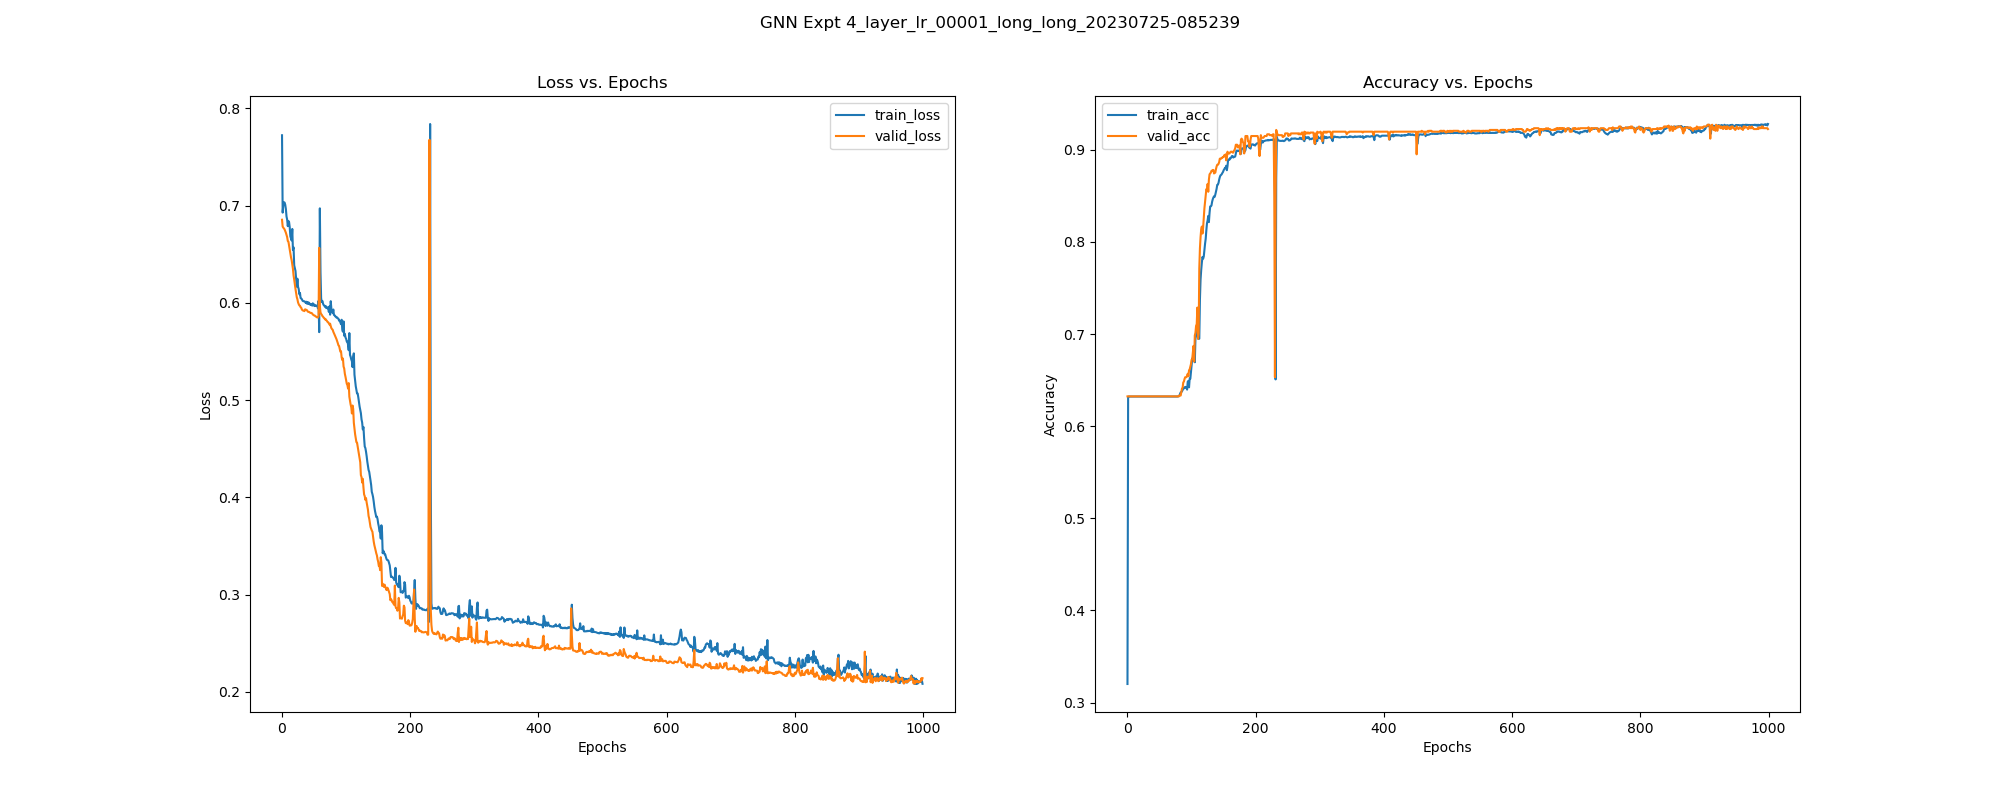

Values plotted in this chart, from the file beside it:
, epoch, train_loss, train_acc, train_pre, train_rec, train_f1, train_auc, train_mcc, valid_loss, valid_acc, valid_pre, valid_rec, valid_f1, valid_auc, valid_mcc, test_acc, test_pre, test_rec, test_f1, test_auc, test_mcc, test_pr-auc, train_pr-auc
0, 0.0, 0.7724, 0.3201, 0.3145, 0.7192, 0.4377, 0.4018, -0.2545, 0.6856, 0.6323, 0.0, 0.0, 0.0, 0.5132, 0.0, 0.6318, 0.0, 0.0, 0.0, 0.4722, 0.0, 0.3649, 0.3003
1, 1.0, 0.6929, 0.6319, 0.0, 0.0, 0.0, 0.2948, -0.01253, 0.6785, 0.6323, 0.0, 0.0, 0.0, 0.4798, 0.0, 0.6318, 0.0, 0.0, 0.0, 0.4534, 0.0, 0.3576, 0.2648
2, 2.0, 0.7007, 0.6321, 0.0, 0.0, 0.0, 0.2347, 0.0, 0.6774, 0.6323, 0.0, 0.0, 0.0, 0.5108, 0.0, 0.6318, 0.0, 0.0, 0.0, 0.49, 0.0, 0.3733, 0.2457
3, 3.0, 0.7036, 0.6321, 0.0, 0.0, 0.0, 0.2197, 0.0, 0.6766, 0.6323, 0.0, 0.0, 0.0, 0.5199, 0.0, 0.6318, 0.0, 0.0, 0.0, 0.4929, 0.0, 0.374, 0.2428
4, 4.0, 0.7032, 0.6321, 0.0, 0.0, 0.0, 0.2195, 0.0, 0.6756, 0.6323, 0.0, 0.0, 0.0, 0.5095, 0.0, 0.6318, 0.0, 0.0, 0.0, 0.4734, 0.0, 0.3681, 0.2424
5, 5.0, 0.701, 0.6321, 0.0, 0.0, 0.0, 0.2216, 0.0, 0.674, 0.6323, 0.0, 0.0, 0.0, 0.515, 0.0, 0.6318, 0.0, 0.0, 0.0, 0.4892, 0.0, 0.3737, 0.2435
6, 6.0, 0.6966, 0.6321, 0.0, 0.0, 0.0, 0.2364, 0.0, 0.6722, 0.6323, 0.0, 0.0, 0.0, 0.5374, 0.0, 0.6318, 0.0, 0.0, 0.0, 0.497, 0.0, 0.3775, 0.2467
7, 7.0, 0.6889, 0.6321, 0.0, 0.0, 0.0, 0.2864, 0.0, 0.6698, 0.6323, 0.0, 0.0, 0.0, 0.5616, 0.0, 0.6318, 0.0, 0.0, 0.0, 0.5186, 0.0, 0.3869, 0.2633
8, 8.0, 0.6857, 0.6321, 0.0, 0.0, 0.0, 0.2966, 0.0, 0.6677, 0.6323, 0.0, 0.0, 0.0, 0.5589, 0.0, 0.6318, 0.0, 0.0, 0.0, 0.515, 0.0, 0.3856, 0.2686
9, 9.0, 0.679, 0.6321, 0.0, 0.0, 0.0, 0.3448, 0.0, 0.6637, 0.6323, 0.0, 0.0, 0.0, 0.5826, 0.0, 0.6318, 0.0, 0.0, 0.0, 0.5265, 0.0, 0.3901, 0.2838
10, 10.0, 0.6843, 0.6321, 0.0, 0.0, 0.0, 0.2834, 0.0, 0.663, 0.6323, 0.0, 0.0, 0.0, 0.5371, 0.0, 0.6318, 0.0, 0.0, 0.0, 0.4965, 0.0, 0.3854, 0.2789
11, 11.0, 0.6832, 0.6321, 0.0, 0.0, 0.0, 0.2815, 0.0, 0.659, 0.6323, 0.0, 0.0, 0.0, 0.5828, 0.0, 0.6318, 0.0, 0.0, 0.0, 0.5444, 0.0, 0.4811, 0.3108
12, 12.0, 0.678, 0.6321, 0.0, 0.0, 0.0, 0.3284, 0.0, 0.6553, 0.6323, 0.0, 0.0, 0.0, 0.6767, 0.0, 0.6318, 0.0, 0.0, 0.0, 0.6029, 0.0, 0.5664, 0.4017
13, 13.0, 0.6685, 0.6321, 0.0, 0.0, 0.0, 0.4204, 0.0, 0.6512, 0.6323, 0.0, 0.0, 0.0, 0.7038, 0.0, 0.6318, 0.0, 0.0, 0.0, 0.6252, 0.0, 0.6005, 0.4635
14, 14.0, 0.6662, 0.6321, 0.0, 0.0, 0.0, 0.4473, 0.0, 0.6469, 0.6323, 0.0, 0.0, 0.0, 0.7032, 0.0, 0.6318, 0.0, 0.0, 0.0, 0.615, 0.0, 0.6064, 0.4476
15, 15.0, 0.6643, 0.6321, 0.0, 0.0, 0.0, 0.477, 0.0, 0.6441, 0.6323, 0.0, 0.0, 0.0, 0.705, 0.0, 0.6318, 0.0, 0.0, 0.0, 0.6382, 0.0, 0.6181, 0.4299
16, 16.0, 0.6761, 0.6321, 0.0, 0.0, 0.0, 0.363, 0.0, 0.6394, 0.6323, 0.0, 0.0, 0.0, 0.8285, 0.0, 0.6318, 0.0, 0.0, 0.0, 0.7695, 0.0, 0.7748, 0.3348
17, 17.0, 0.6544, 0.6321, 0.0, 0.0, 0.0, 0.559, 0.0, 0.6351, 0.6323, 0.0, 0.0, 0.0, 0.8103, 0.0, 0.6318, 0.0, 0.0, 0.0, 0.765, 0.0, 0.7554, 0.4723
18, 18.0, 0.6572, 0.6321, 0.0, 0.0, 0.0, 0.496, 0.0, 0.6282, 0.6323, 0.0, 0.0, 0.0, 0.85, 0.0, 0.6318, 0.0, 0.0, 0.0, 0.7915, 0.0, 0.7854, 0.4013
19, 19.0, 0.6387, 0.6321, 0.0, 0.0, 0.0, 0.6102, 0.0, 0.624, 0.6323, 0.0, 0.0, 0.0, 0.8457, 0.0, 0.6318, 0.0, 0.0, 0.0, 0.7936, 0.0, 0.7843, 0.5503
20, 20.0, 0.6356, 0.6321, 0.0, 0.0, 0.0, 0.5908, 0.0, 0.6189, 0.6323, 0.0, 0.0, 0.0, 0.8418, 0.0, 0.6318, 0.0, 0.0, 0.0, 0.7902, 0.0, 0.7865, 0.528
21, 21.0, 0.6329, 0.6321, 0.0, 0.0, 0.0, 0.5691, 0.0, 0.6144, 0.6323, 0.0, 0.0, 0.0, 0.8502, 0.0, 0.6318, 0.0, 0.0, 0.0, 0.7984, 0.0, 0.7957, 0.5043
22, 22.0, 0.6251, 0.6321, 0.0, 0.0, 0.0, 0.5958, 0.0, 0.6103, 0.6323, 0.0, 0.0, 0.0, 0.8491, 0.0, 0.6318, 0.0, 0.0, 0.0, 0.8025, 0.0, 0.7878, 0.545
23, 23.0, 0.6166, 0.6321, 0.0, 0.0, 0.0, 0.6494, 0.0, 0.606, 0.6323, 0.0, 0.0, 0.0, 0.8438, 0.0, 0.6318, 0.0, 0.0, 0.0, 0.7948, 0.0, 0.7813, 0.582
24, 24.0, 0.6249, 0.6321, 0.0, 0.0, 0.0, 0.5417, 0.0, 0.6038, 0.6323, 0.0, 0.0, 0.0, 0.8408, 0.0, 0.6318, 0.0, 0.0, 0.0, 0.7941, 0.0, 0.7909, 0.4672
25, 25.0, 0.6165, 0.6321, 0.0, 0.0, 0.0, 0.5824, 0.0, 0.6005, 0.6323, 0.0, 0.0, 0.0, 0.8575, 0.0, 0.6318, 0.0, 0.0, 0.0, 0.8116, 0.0, 0.7951, 0.53
26, 26.0, 0.6143, 0.6321, 0.0, 0.0, 0.0, 0.5783, 0.0, 0.5988, 0.6323, 0.0, 0.0, 0.0, 0.8378, 0.0, 0.6318, 0.0, 0.0, 0.0, 0.791, 0.0, 0.7885, 0.5178
27, 27.0, 0.6089, 0.6321, 0.0, 0.0, 0.0, 0.6123, 0.0, 0.5975, 0.6323, 0.0, 0.0, 0.0, 0.8365, 0.0, 0.6318, 0.0, 0.0, 0.0, 0.7915, 0.0, 0.7867, 0.5637
28, 28.0, 0.6103, 0.6321, 0.0, 0.0, 0.0, 0.5835, 0.0, 0.5971, 0.6323, 0.0, 0.0, 0.0, 0.8475, 0.0, 0.6318, 0.0, 0.0, 0.0, 0.8072, 0.0, 0.7905, 0.5418
29, 29.0, 0.6049, 0.6321, 0.0, 0.0, 0.0, 0.6253, 0.0, 0.5956, 0.6323, 0.0, 0.0, 0.0, 0.8453, 0.0, 0.6318, 0.0, 0.0, 0.0, 0.8074, 0.0, 0.7907, 0.5796
30, 30.0, 0.6045, 0.6321, 0.0, 0.0, 0.0, 0.6211, 0.0, 0.595, 0.6323, 0.0, 0.0, 0.0, 0.8409, 0.0, 0.6318, 0.0, 0.0, 0.0, 0.8031, 0.0, 0.7897, 0.5798
31, 31.0, 0.6038, 0.6321, 0.0, 0.0, 0.0, 0.6214, 0.0, 0.5932, 0.6323, 0.0, 0.0, 0.0, 0.8486, 0.0, 0.6318, 0.0, 0.0, 0.0, 0.7983, 0.0, 0.7792, 0.5799
32, 32.0, 0.6023, 0.6321, 0.0, 0.0, 0.0, 0.6338, 0.0, 0.5925, 0.6323, 0.0, 0.0, 0.0, 0.8426, 0.0, 0.6318, 0.0, 0.0, 0.0, 0.7913, 0.0, 0.7824, 0.5924
33, 33.0, 0.6018, 0.6321, 0.0, 0.0, 0.0, 0.6358, 0.0, 0.5921, 0.6323, 0.0, 0.0, 0.0, 0.8505, 0.0, 0.6318, 0.0, 0.0, 0.0, 0.8008, 0.0, 0.7834, 0.5945
34, 34.0, 0.6018, 0.6321, 0.0, 0.0, 0.0, 0.6359, 0.0, 0.5919, 0.6323, 0.0, 0.0, 0.0, 0.8503, 0.0, 0.6318, 0.0, 0.0, 0.0, 0.8029, 0.0, 0.7867, 0.5943
35, 35.0, 0.6017, 0.6321, 0.0, 0.0, 0.0, 0.6329, 0.0, 0.5916, 0.6323, 0.0, 0.0, 0.0, 0.8494, 0.0, 0.6318, 0.0, 0.0, 0.0, 0.7941, 0.0, 0.7768, 0.5916
36, 36.0, 0.6011, 0.6321, 0.0, 0.0, 0.0, 0.6392, 0.0, 0.5934, 0.6323, 0.0, 0.0, 0.0, 0.8464, 0.0, 0.6318, 0.0, 0.0, 0.0, 0.7941, 0.0, 0.7809, 0.6004
37, 37.0, 0.6, 0.6321, 0.0, 0.0, 0.0, 0.6517, 0.0, 0.5929, 0.6323, 0.0, 0.0, 0.0, 0.8502, 0.0, 0.6318, 0.0, 0.0, 0.0, 0.7951, 0.0, 0.777, 0.6104
38, 38.0, 0.6012, 0.6321, 0.0, 0.0, 0.0, 0.6376, 0.0, 0.593, 0.6323, 0.0, 0.0, 0.0, 0.8597, 0.0, 0.6318, 0.0, 0.0, 0.0, 0.8079, 0.0, 0.7848, 0.5986
39, 39.0, 0.5992, 0.6321, 0.0, 0.0, 0.0, 0.661, 0.0, 0.5924, 0.6323, 0.0, 0.0, 0.0, 0.8509, 0.0, 0.6318, 0.0, 0.0, 0.0, 0.786, 0.0, 0.7673, 0.6179
40, 40.0, 0.6009, 0.6321, 0.0, 0.0, 0.0, 0.6465, 0.0, 0.5912, 0.6323, 0.0, 0.0, 0.0, 0.8448, 0.0, 0.6318, 0.0, 0.0, 0.0, 0.7785, 0.0, 0.7675, 0.6068
41, 41.0, 0.5992, 0.6321, 0.0, 0.0, 0.0, 0.6653, 0.0, 0.5908, 0.6323, 0.0, 0.0, 0.0, 0.8533, 0.0, 0.6318, 0.0, 0.0, 0.0, 0.788, 0.0, 0.7686, 0.6238
42, 42.0, 0.6003, 0.6321, 0.0, 0.0, 0.0, 0.654, 0.0, 0.5908, 0.6323, 0.0, 0.0, 0.0, 0.8635, 0.0, 0.6318, 0.0, 0.0, 0.0, 0.8001, 0.0, 0.7733, 0.6137
43, 43.0, 0.5985, 0.6321, 0.0, 0.0, 0.0, 0.6742, 0.0, 0.5904, 0.6323, 0.0, 0.0, 0.0, 0.8472, 0.0, 0.6318, 0.0, 0.0, 0.0, 0.7783, 0.0, 0.7654, 0.6317
44, 44.0, 0.5991, 0.6321, 0.0, 0.0, 0.0, 0.6648, 0.0, 0.5899, 0.6323, 0.0, 0.0, 0.0, 0.8592, 0.0, 0.6318, 0.0, 0.0, 0.0, 0.8032, 0.0, 0.7844, 0.6246
45, 45.0, 0.5979, 0.6321, 0.0, 0.0, 0.0, 0.6793, 0.0, 0.5897, 0.6323, 0.0, 0.0, 0.0, 0.8583, 0.0, 0.6318, 0.0, 0.0, 0.0, 0.8019, 0.0, 0.7823, 0.6366
46, 46.0, 0.5986, 0.6321, 0.0, 0.0, 0.0, 0.6714, 0.0, 0.5897, 0.6323, 0.0, 0.0, 0.0, 0.8599, 0.0, 0.6318, 0.0, 0.0, 0.0, 0.8035, 0.0, 0.7859, 0.6321
47, 47.0, 0.5973, 0.6321, 0.0, 0.0, 0.0, 0.688, 0.0, 0.5891, 0.6323, 0.0, 0.0, 0.0, 0.8596, 0.0, 0.6318, 0.0, 0.0, 0.0, 0.8029, 0.0, 0.783, 0.6424
48, 48.0, 0.5996, 0.6321, 0.0, 0.0, 0.0, 0.6629, 0.0, 0.5881, 0.6323, 0.0, 0.0, 0.0, 0.8643, 0.0, 0.6318, 0.0, 0.0, 0.0, 0.7975, 0.0, 0.778, 0.617
49, 49.0, 0.5975, 0.6321, 0.0, 0.0, 0.0, 0.6816, 0.0, 0.5877, 0.6323, 0.0, 0.0, 0.0, 0.8649, 0.0, 0.6318, 0.0, 0.0, 0.0, 0.7935, 0.0, 0.7729, 0.6363
50, 50.0, 0.5985, 0.6321, 0.0, 0.0, 0.0, 0.6723, 0.0, 0.5872, 0.6323, 0.0, 0.0, 0.0, 0.8679, 0.0, 0.6318, 0.0, 0.0, 0.0, 0.7989, 0.0, 0.7763, 0.6256
51, 51.0, 0.5968, 0.6321, 0.0, 0.0, 0.0, 0.6901, 0.0, 0.5871, 0.6323, 0.0, 0.0, 0.0, 0.875, 0.0, 0.6318, 0.0, 0.0, 0.0, 0.8056, 0.0, 0.7755, 0.6444
52, 52.0, 0.5975, 0.6321, 0.0, 0.0, 0.0, 0.6827, 0.0, 0.5864, 0.6323, 0.0, 0.0, 0.0, 0.8709, 0.0, 0.6318, 0.0, 0.0, 0.0, 0.8064, 0.0, 0.785, 0.6366
53, 53.0, 0.597, 0.6321, 0.0, 0.0, 0.0, 0.6896, 0.0, 0.5861, 0.6323, 0.0, 0.0, 0.0, 0.8713, 0.0, 0.6318, 0.0, 0.0, 0.0, 0.8069, 0.0, 0.7853, 0.6437
54, 54.0, 0.5972, 0.6321, 0.0, 0.0, 0.0, 0.6883, 0.0, 0.5853, 0.6323, 0.0, 0.0, 0.0, 0.8743, 0.0, 0.6318, 0.0, 0.0, 0.0, 0.8094, 0.0, 0.7863, 0.64
55, 55.0, 0.5974, 0.6321, 0.0, 0.0, 0.0, 0.6869, 0.0, 0.5852, 0.6323, 0.0, 0.0, 0.0, 0.8838, 0.0, 0.6318, 0.0, 0.0, 0.0, 0.8211, 0.0, 0.7913, 0.6324
56, 56.0, 0.5945, 0.6321, 0.0, 0.0, 0.0, 0.7164, 0.0, 0.585, 0.6323, 0.0, 0.0, 0.0, 0.8702, 0.0, 0.6318, 0.0, 0.0, 0.0, 0.81, 0.0, 0.7877, 0.6602
57, 57.0, 0.6021, 0.6321, 0.0, 0.0, 0.0, 0.644, 0.0, 0.5865, 0.6323, 0.0, 0.0, 0.0, 0.8671, 0.0, 0.6318, 0.0, 0.0, 0.0, 0.8113, 0.0, 0.7963, 0.5812
58, 58.0, 0.57, 0.6321, 0.0, 0.0, 0.0, 0.7643, 0.0, 0.6567, 0.6323, 0.0, 0.0, 0.0, 0.852, 0.0, 0.6318, 0.0, 0.0, 0.0, 0.7898, 0.0, 0.7692, 0.6552
59, 59.0, 0.6973, 0.6321, 0.0, 0.0, 0.0, 0.4112, 0.0, 0.597, 0.6323, 0.0, 0.0, 0.0, 0.85, 0.0, 0.6318, 0.0, 0.0, 0.0, 0.8013, 0.0, 0.7936, 0.3249
... 940 more rows
